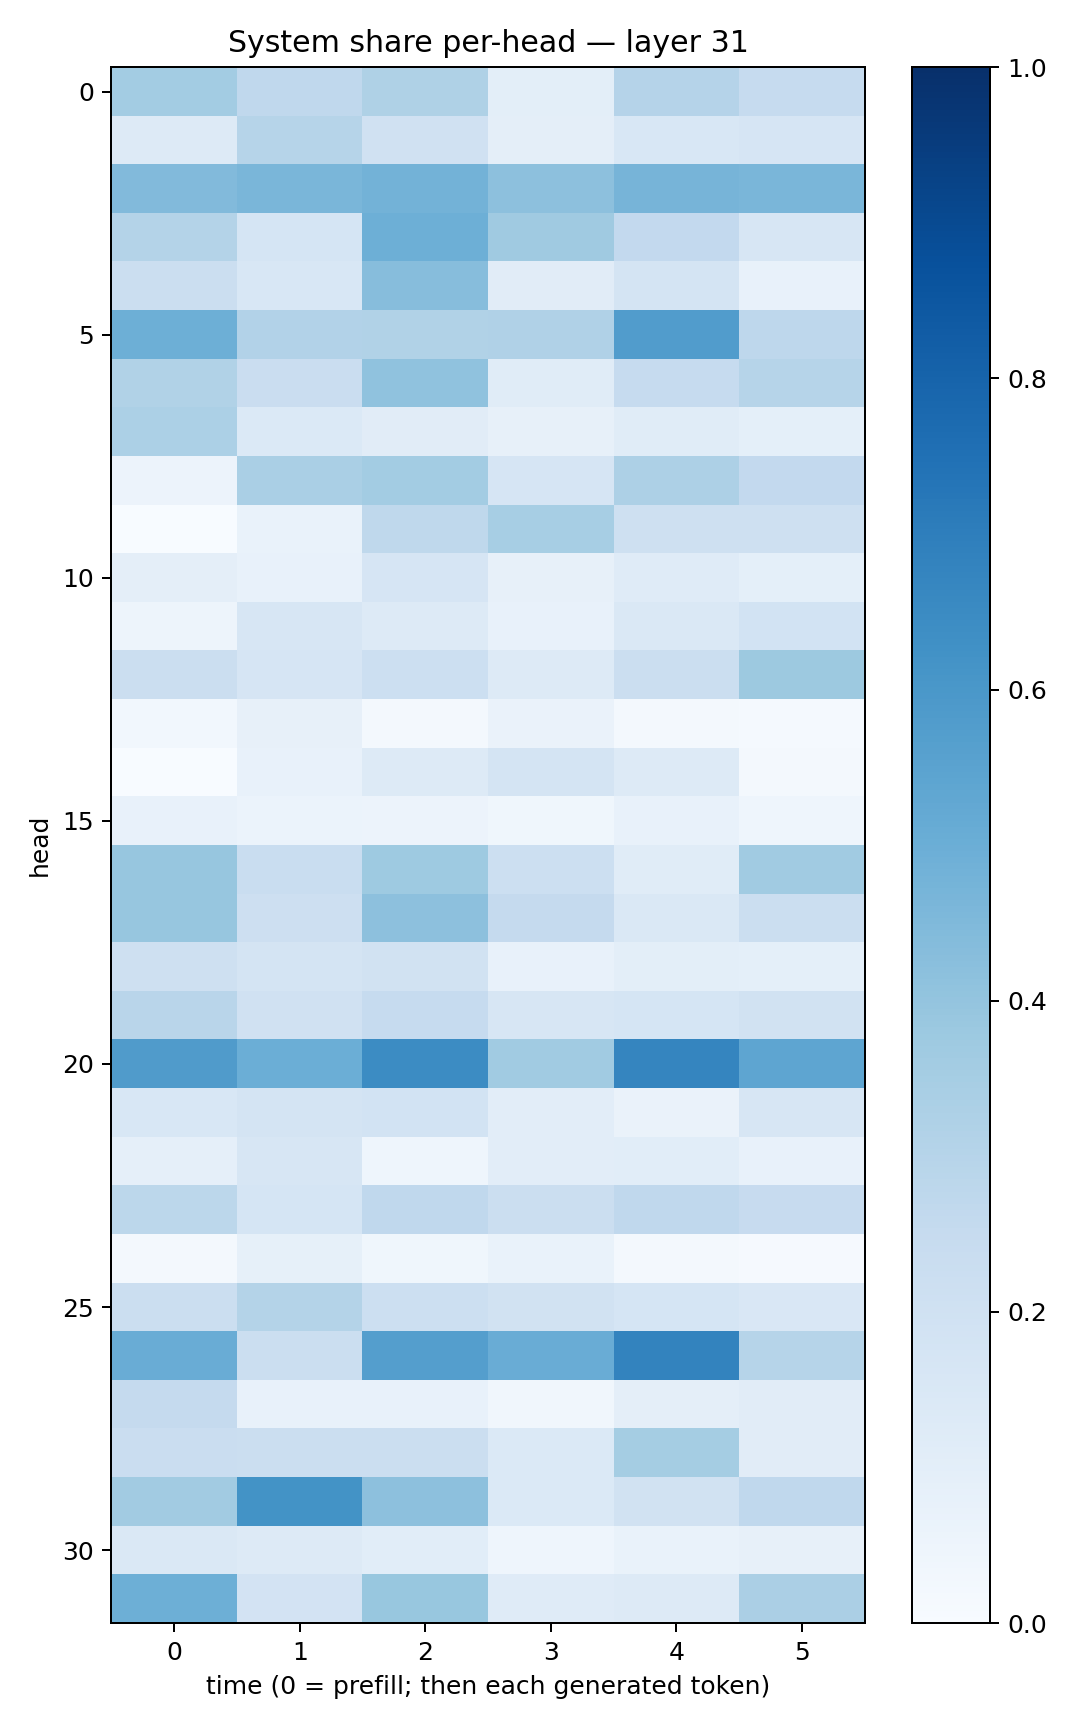

Data behind this chart, as committed beside it:
0.35600406, 0.2677339, 0.3224294, 0.09808987, 0.3024141, 0.24612524
0.1315, 0.2973, 0.1968, 0.0949, 0.1558, 0.1659
0.4427, 0.4614, 0.4799, 0.4147, 0.4716, 0.4617
0.307, 0.1687, 0.495, 0.3699, 0.2602, 0.1578
0.219, 0.156, 0.43, 0.1105, 0.1725, 0.07691
0.4948, 0.309, 0.316, 0.319, 0.5758, 0.2755
0.3136, 0.2277, 0.4101, 0.115, 0.2479, 0.298
0.3289, 0.1403, 0.1119, 0.08001, 0.1152, 0.09138
0.0554, 0.3384, 0.3579, 0.1657, 0.3269, 0.2612
0.00185, 0.06786, 0.2717, 0.3441, 0.2038, 0.205
0.09435, 0.07499, 0.1667, 0.08121, 0.1199, 0.09223
0.0474, 0.1568, 0.1279, 0.0748, 0.1437, 0.1852
0.2256, 0.1672, 0.2159, 0.1302, 0.2264, 0.3757
0.02837, 0.0806, 0.02249, 0.06406, 0.0226, 0.0146
0.0004644, 0.07407, 0.1272, 0.1724, 0.1303, 0.02213
0.07524, 0.06065, 0.05813, 0.03816, 0.0765, 0.04517
0.3914, 0.2308, 0.3741, 0.216, 0.1155, 0.3639
0.3923, 0.2142, 0.4147, 0.2527, 0.1429, 0.2222
0.2046, 0.1776, 0.1947, 0.07596, 0.1, 0.09047
0.2913, 0.1959, 0.2465, 0.1602, 0.1681, 0.1929
0.5792, 0.4965, 0.6471, 0.367, 0.6687, 0.5383
0.1542, 0.1767, 0.1862, 0.1032, 0.06381, 0.161
0.08677, 0.1565, 0.04686, 0.1039, 0.1074, 0.07048
0.2794, 0.1712, 0.2691, 0.2224, 0.2667, 0.2458
0.02242, 0.084, 0.03627, 0.06945, 0.02062, 0.01078
0.2244, 0.3084, 0.2168, 0.1895, 0.17, 0.1523
0.5077, 0.223, 0.5671, 0.5072, 0.6774, 0.2989
0.2512, 0.07375, 0.07467, 0.03402, 0.09496, 0.11
0.2291, 0.2212, 0.2201, 0.1387, 0.3527, 0.1122
0.3618, 0.6197, 0.4154, 0.1399, 0.1937, 0.2685
0.1478, 0.131, 0.1086, 0.04435, 0.06979, 0.07837
0.494, 0.1805, 0.3901, 0.1184, 0.1325, 0.3343
